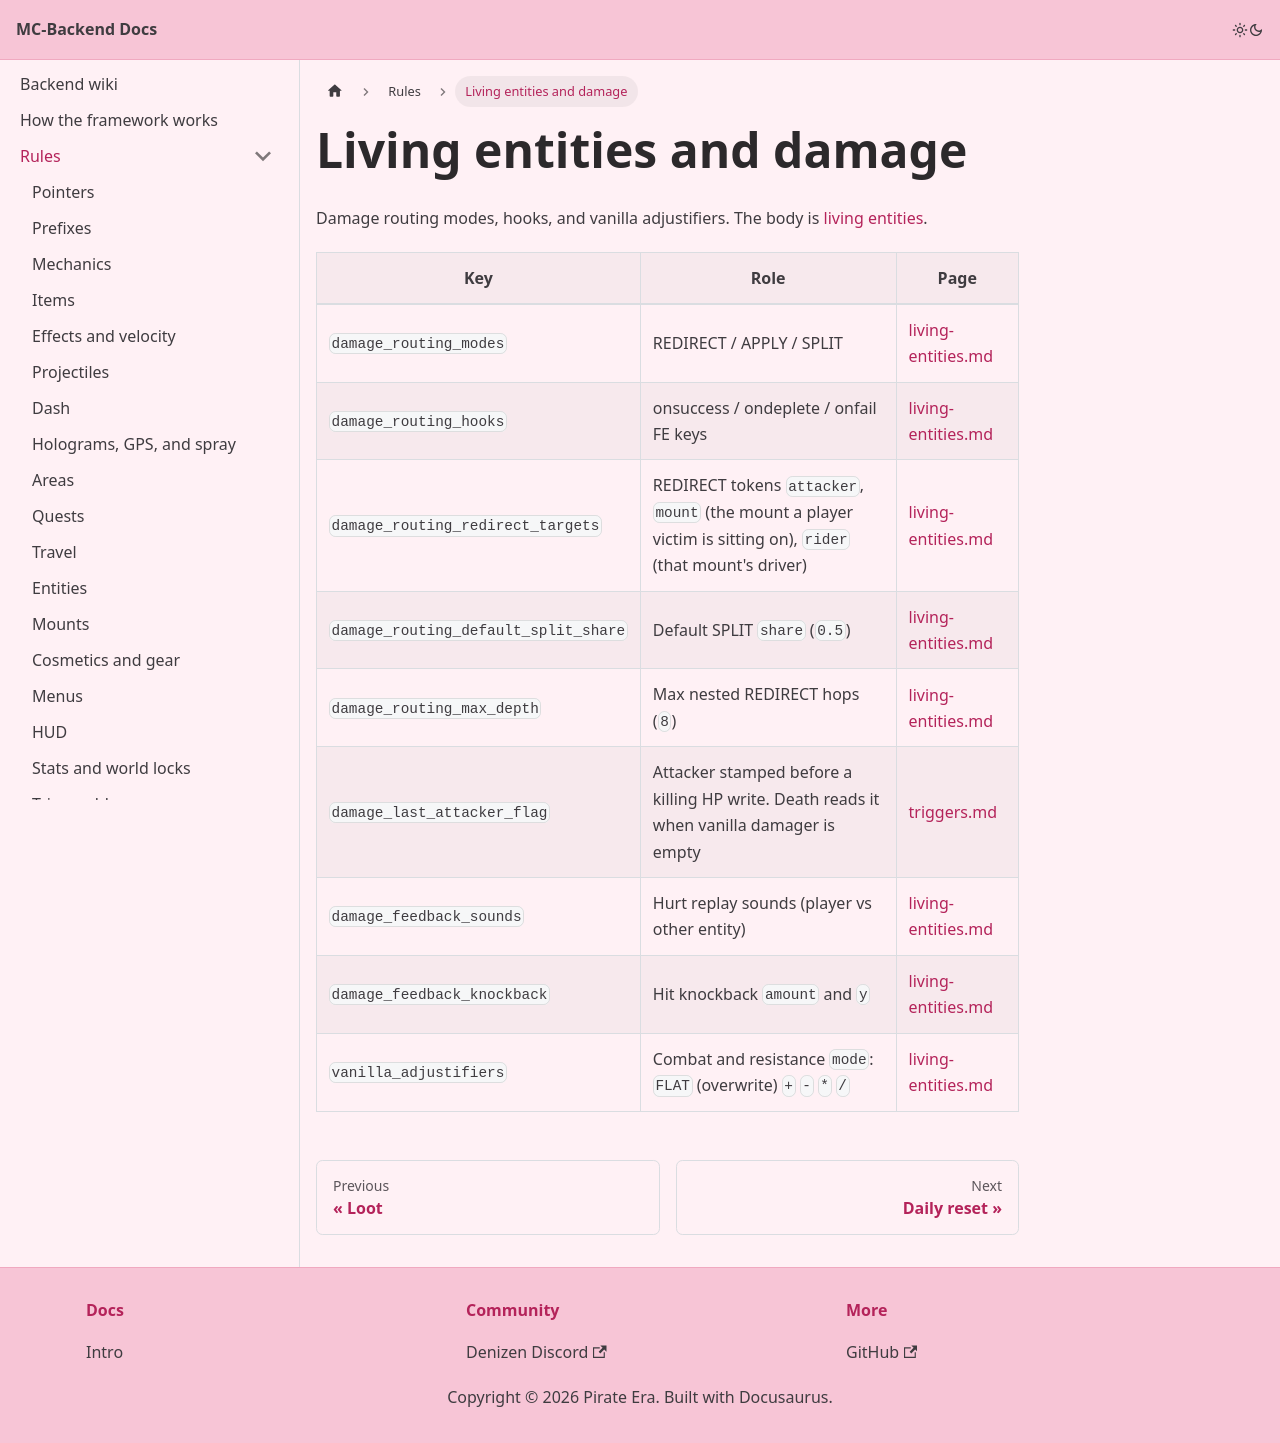

repository: Pirate-Era-Network/MC-Backend-Docs · page: rules/living-entities.html · generator: docusaurus

---
sidebar_position: 27
---

# Living entities and damage

Damage routing modes, hooks, and vanilla adjustifiers. The body is [living entities](../living-entities.md).

| Key | Role | Page |
| --- | --- | --- |
| `damage_routing_modes` | REDIRECT / APPLY / SPLIT | [living-entities.md](../living-entities.md) |
| `damage_routing_hooks` | onsuccess / ondeplete / onfail FE keys | [living-entities.md](../living-entities.md) |
| `damage_routing_redirect_targets` | REDIRECT tokens `attacker`, `mount` (the mount a player victim is sitting on), `rider` (that mount's driver) | [living-entities.md](../living-entities.md) |
| `damage_routing_default_split_share` | Default SPLIT `share` (`0.5`) | [living-entities.md](../living-entities.md) |
| `damage_routing_max_depth` | Max nested REDIRECT hops (`8`) | [living-entities.md](../living-entities.md) |
| `damage_last_attacker_flag` | Attacker stamped before a killing HP write. Death reads it when vanilla damager is empty | [triggers.md](../triggers/README.md) |
| `damage_feedback_sounds` | Hurt replay sounds (player vs other entity) | [living-entities.md](../living-entities.md) |
| `damage_feedback_knockback` | Hit knockback `amount` and `y` | [living-entities.md](../living-entities.md) |
| `vanilla_adjustifiers` | Combat and resistance `mode`: `FLAT` (overwrite) `+` `-` `*` `/` | [living-entities.md](../living-entities.md) |
